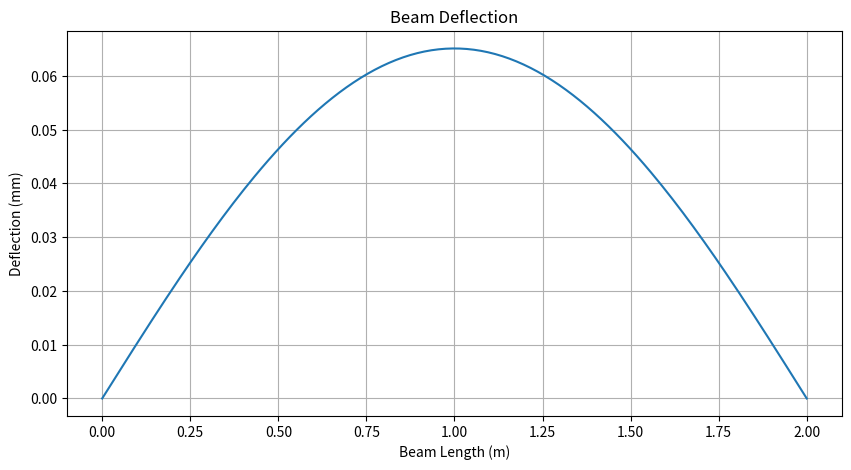

Python code for this plot:
import numpy as np
import matplotlib.pyplot as plt
import os

os.makedirs("images", exist_ok=True)

# Beam properties
L = 2.0      # metres
P = 1000     # Newtons
E = 200e9    # Pa
I = 8e-6     # m^4

x = np.linspace(0, L, 200)

# Simply supported beam with centre point load
y = (P * x * (L**3 - 2 * L * x**2 + x**3)) / (48 * E * I)

plt.figure(figsize=(10,5))

plt.plot(x, y * 1000)

plt.title("Beam Deflection")
plt.xlabel("Beam Length (m)")
plt.ylabel("Deflection (mm)")
plt.grid(True)

print(f"Maximum deflection = {max(y)*1000:.3f} mm")

plt.savefig("images/beam_deflection.png", dpi=300)

plt.show()
